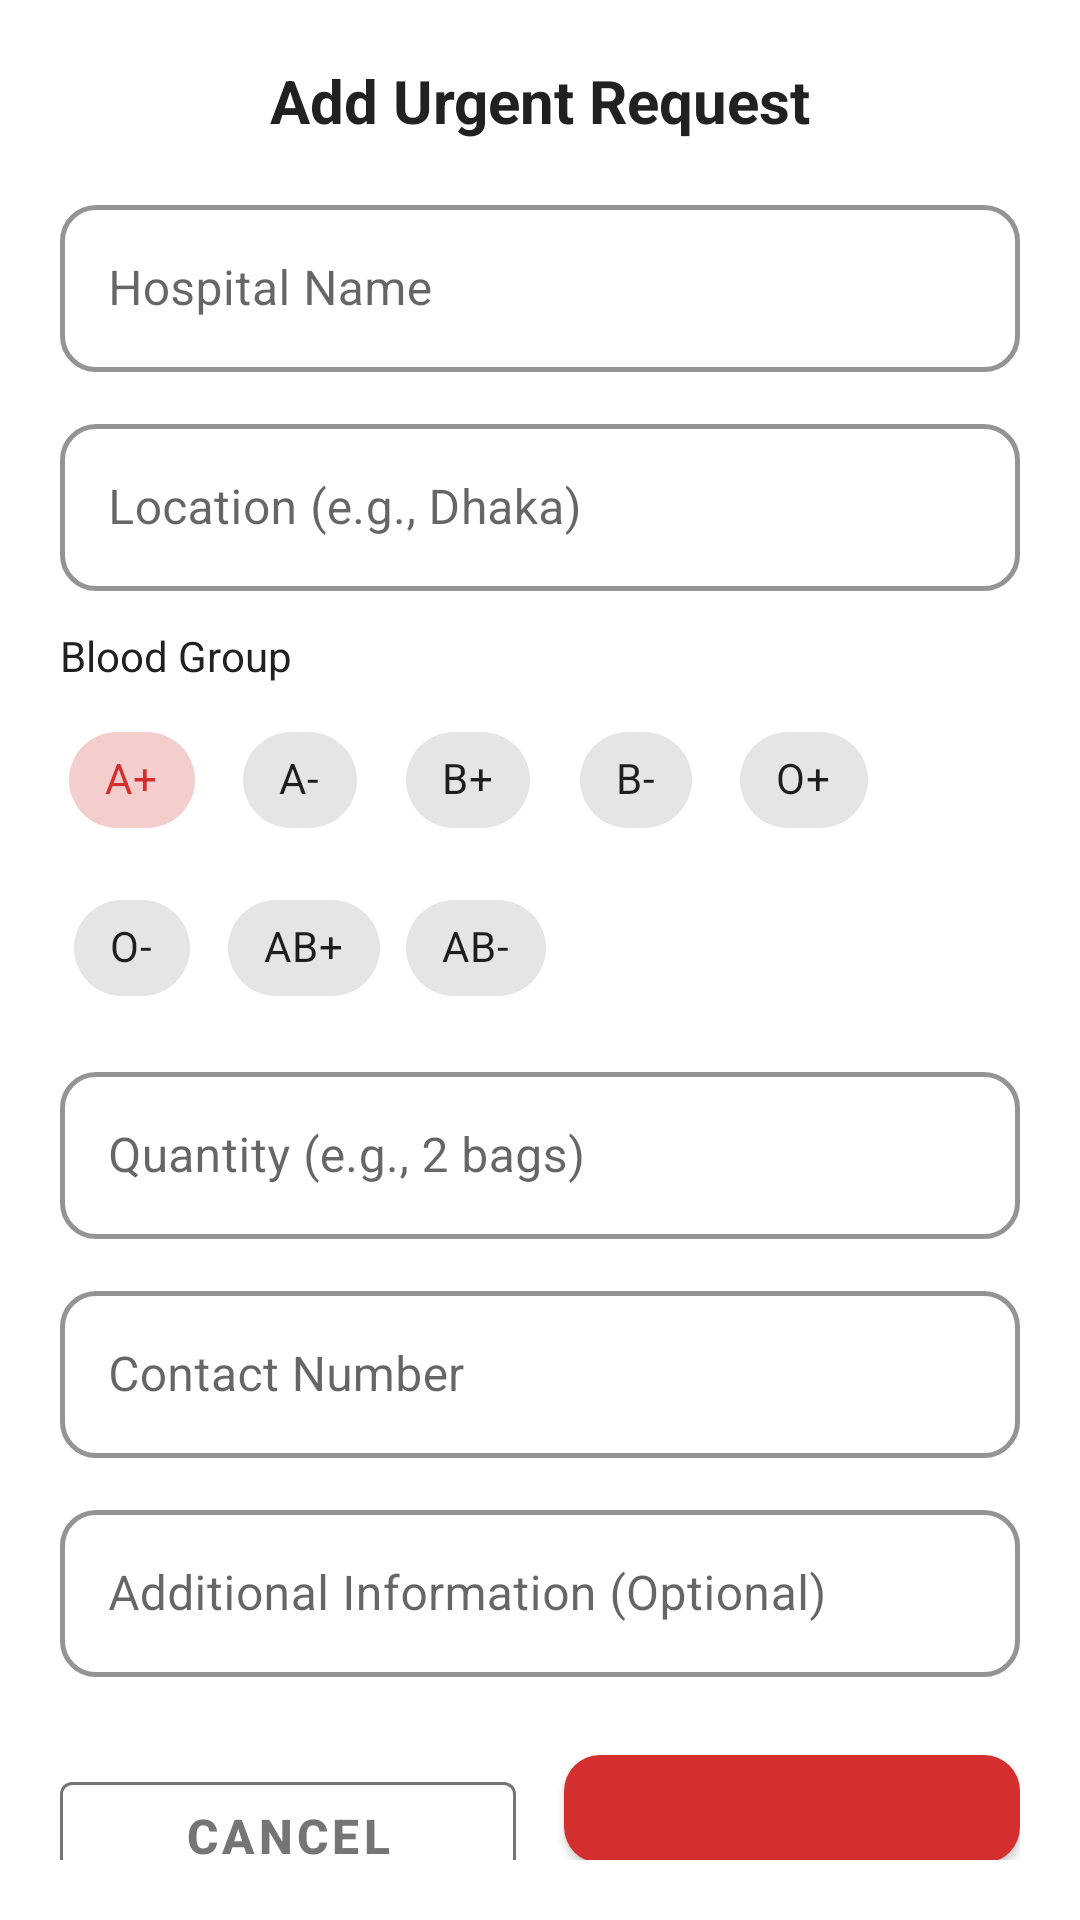

Here is an Android app screen rendered from its layout file. Give the layout XML and the strings, colors and styles it references.
<!-- AndroidManifest.xml: application theme Theme.BloodBankBD -->
<!-- res/layout/bottom_sheet_add_request.xml -->
<?xml version="1.0" encoding="utf-8"?>
<LinearLayout xmlns:android="http://schemas.android.com/apk/res/android"
    xmlns:app="http://schemas.android.com/apk/res-auto"
    android:layout_width="match_parent"
    android:layout_height="wrap_content"
    android:orientation="vertical"
    android:padding="20dp"
    android:background="@android:color/white">

    <TextView
        android:layout_width="match_parent"
        android:layout_height="wrap_content"
        android:text="Add Urgent Request"
        android:textColor="@color/textPrimary"
        android:textSize="20sp"
        android:textStyle="bold"
        android:layout_marginBottom="16dp"
        android:gravity="center" />

    
    <com.google.android.material.textfield.TextInputLayout
        android:layout_width="match_parent"
        android:layout_height="wrap_content"
        android:layout_marginBottom="12dp"
        style="@style/Widget.BloodBankBD.TextInputLayout.OutlinedBox"
        app:endIconMode="clear_text">

        <com.google.android.material.textfield.TextInputEditText
            android:id="@+id/etHospitalName"
            android:layout_width="match_parent"
            android:layout_height="wrap_content"
            android:hint="Hospital Name"
            android:inputType="textPersonName" />

    </com.google.android.material.textfield.TextInputLayout>

    
    <com.google.android.material.textfield.TextInputLayout
        android:layout_width="match_parent"
        android:layout_height="wrap_content"
        android:layout_marginBottom="12dp"
        style="@style/Widget.BloodBankBD.TextInputLayout.OutlinedBox"
        app:endIconMode="clear_text">

        <com.google.android.material.textfield.TextInputEditText
            android:id="@+id/etLocation"
            android:layout_width="match_parent"
            android:layout_height="wrap_content"
            android:hint="Location (e.g., Dhaka)"
            android:inputType="text" />

    </com.google.android.material.textfield.TextInputLayout>

    
    <TextView
        android:layout_width="wrap_content"
        android:layout_height="wrap_content"
        android:text="Blood Group"
        android:textColor="@color/textPrimary"
        android:textSize="14sp"
        android:layout_marginBottom="8dp" />

    <com.google.android.material.chip.ChipGroup
        android:id="@+id/chipGroupBloodGroup"
        android:layout_width="match_parent"
        android:layout_height="wrap_content"
        android:layout_marginBottom="12dp"
        app:singleSelection="true"
        app:selectionRequired="true"
        app:chipSpacing="8dp">

        <com.google.android.material.chip.Chip
            android:id="@+id/chipAPos"
            android:layout_width="wrap_content"
            android:layout_height="wrap_content"
            android:text="A+"
            style="@style/Widget.MaterialComponents.Chip.Choice"
            android:checked="true" />

        <com.google.android.material.chip.Chip
            android:id="@+id/chipANeg"
            android:layout_width="wrap_content"
            android:layout_height="wrap_content"
            android:text="A-"
            style="@style/Widget.MaterialComponents.Chip.Choice" />

        <com.google.android.material.chip.Chip
            android:id="@+id/chipBPos"
            android:layout_width="wrap_content"
            android:layout_height="wrap_content"
            android:text="B+"
            style="@style/Widget.MaterialComponents.Chip.Choice" />

        <com.google.android.material.chip.Chip
            android:id="@+id/chipBNeg"
            android:layout_width="wrap_content"
            android:layout_height="wrap_content"
            android:text="B-"
            style="@style/Widget.MaterialComponents.Chip.Choice" />

        <com.google.android.material.chip.Chip
            android:id="@+id/chipOPos"
            android:layout_width="wrap_content"
            android:layout_height="wrap_content"
            android:text="O+"
            style="@style/Widget.MaterialComponents.Chip.Choice" />

        <com.google.android.material.chip.Chip
            android:id="@+id/chipONeg"
            android:layout_width="wrap_content"
            android:layout_height="wrap_content"
            android:text="O-"
            style="@style/Widget.MaterialComponents.Chip.Choice" />

        <com.google.android.material.chip.Chip
            android:id="@+id/chipABPos"
            android:layout_width="wrap_content"
            android:layout_height="wrap_content"
            android:text="AB+"
            style="@style/Widget.MaterialComponents.Chip.Choice" />

        <com.google.android.material.chip.Chip
            android:id="@+id/chipABNeg"
            android:layout_width="wrap_content"
            android:layout_height="wrap_content"
            android:text="AB-"
            style="@style/Widget.MaterialComponents.Chip.Choice" />

    </com.google.android.material.chip.ChipGroup>

    
    <com.google.android.material.textfield.TextInputLayout
        android:layout_width="match_parent"
        android:layout_height="wrap_content"
        android:layout_marginBottom="12dp"
        style="@style/Widget.BloodBankBD.TextInputLayout.OutlinedBox"
        app:endIconMode="clear_text">

        <com.google.android.material.textfield.TextInputEditText
            android:id="@+id/etQuantity"
            android:layout_width="match_parent"
            android:layout_height="wrap_content"
            android:hint="Quantity (e.g., 2 bags)"
            android:inputType="text" />

    </com.google.android.material.textfield.TextInputLayout>

    
    <com.google.android.material.textfield.TextInputLayout
        android:layout_width="match_parent"
        android:layout_height="wrap_content"
        android:layout_marginBottom="12dp"
        style="@style/Widget.BloodBankBD.TextInputLayout.OutlinedBox"
        app:endIconMode="clear_text">

        <com.google.android.material.textfield.TextInputEditText
            android:id="@+id/etContactNumber"
            android:layout_width="match_parent"
            android:layout_height="wrap_content"
            android:hint="Contact Number"
            android:inputType="phone" />

    </com.google.android.material.textfield.TextInputLayout>

    
    <com.google.android.material.textfield.TextInputLayout
        android:layout_width="match_parent"
        android:layout_height="wrap_content"
        android:layout_marginBottom="20dp"
        style="@style/Widget.BloodBankBD.TextInputLayout.OutlinedBox"
        app:endIconMode="clear_text">

        <com.google.android.material.textfield.TextInputEditText
            android:id="@+id/etAdditionalInfo"
            android:layout_width="match_parent"
            android:layout_height="wrap_content"
            android:hint="Additional Information (Optional)"
            android:inputType="textMultiLine"
            android:maxLines="3" />

    </com.google.android.material.textfield.TextInputLayout>

    
    <LinearLayout
        android:layout_width="match_parent"
        android:layout_height="wrap_content"
        android:orientation="horizontal"
        android:weightSum="2">

        <com.google.android.material.button.MaterialButton
            android:id="@+id/btnCancel"
            style="@style/Widget.MaterialComponents.Button.OutlinedButton"
            android:layout_width="0dp"
            android:layout_height="48dp"
            android:layout_weight="1"
            android:layout_marginEnd="8dp"
            android:text="Cancel"
            android:textColor="@color/textSecondary"
            app:strokeColor="@color/textSecondary" />

        <com.google.android.material.button.MaterialButton
            android:id="@+id/btnSubmitRequest"
            android:layout_width="0dp"
            android:layout_height="48dp"
            android:layout_weight="1"
            android:layout_marginStart="8dp"
            android:text="Submit Request"
            android:textColor="@android:color/white"
            app:backgroundTint="@color/primaryColor" />

    </LinearLayout>

</LinearLayout>
<!-- resources referenced by this layout -->
<resources>
  <color name="primaryColor">#D32F2F</color>
  <color name="textPrimary">#212121</color>
  <color name="textSecondary">#757575</color>
  <style name="Widget.BloodBankBD.TextInputLayout.OutlinedBox" parent="Widget.MaterialComponents.TextInputLayout.OutlinedBox">
          <item name="boxStrokeColor">@color/primaryColor</item>
          <item name="hintTextColor">@color/primaryColor</item>
          <item name="boxStrokeWidth">1.5dp</item>
          <item name="boxCornerRadiusBottomEnd">12dp</item>
          <item name="boxCornerRadiusBottomStart">12dp</item>
          <item name="boxCornerRadiusTopEnd">12dp</item>
          <item name="boxCornerRadiusTopStart">12dp</item>
      </style>
  <style name="Theme.BloodBankBD" parent="Theme.MaterialComponents.DayNight.NoActionBar">
          
          <item name="colorPrimary">@color/primaryColor</item>
          <item name="colorPrimaryVariant">@color/primaryDark</item>
          <item name="colorOnPrimary">@color/white</item>
  
          
          <item name="colorSecondary">@color/accent</item>
          <item name="colorSecondaryVariant">@color/teal_200</item>
          <item name="colorOnSecondary">@color/black</item>
  
          
          <item name="android:statusBarColor" tools:targetApi="lollipop">@color/primaryDark</item>
          <item name="android:navigationBarColor">@color/primaryDark</item>
          <item name="android:windowBackground">@color/background</item>
          <item name="android:textColor">@color/textPrimary</item>
          <item name="android:textColorHint">@color/textSecondary</item>
          <item name="materialButtonStyle">@style/Widget.BloodBankBD.Button</item>
          <item name="textInputStyle">@style/Widget.BloodBankBD.TextInputLayout.OutlinedBox</item>
      </style>
  <color name="primaryDark">#B71C1C</color>
  <color name="white">#FFFFFF</color>
  <color name="accent">#4CAF50</color>
  <color name="teal_200">#03DAC5</color>
  <color name="black">#000000</color>
  <color name="background">#F5F5F5</color>
  <style name="Widget.BloodBankBD.Button" parent="Widget.MaterialComponents.Button">
          <item name="android:textSize">16sp</item>
          <item name="android:textStyle">bold</item>
          <item name="cornerRadius">12dp</item>
          <item name="android:paddingTop">16dp</item>
          <item name="android:paddingBottom">16dp</item>
          <item name="android:gravity">center</item>
      </style>
</resources>
